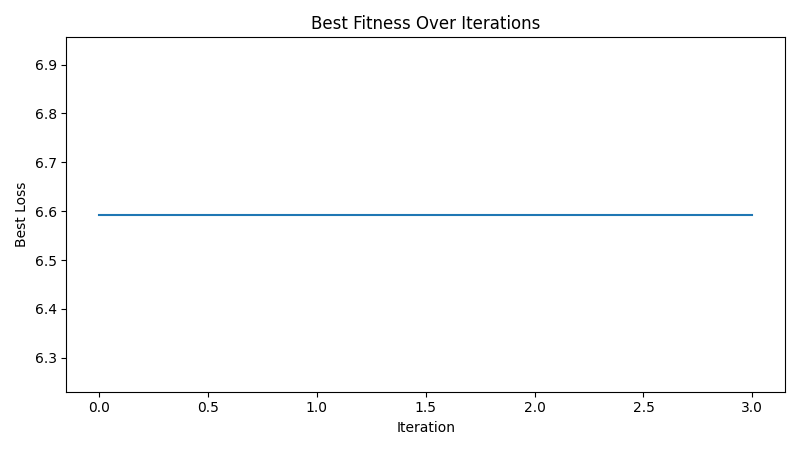

Values plotted in this chart, from the file beside it:
iteration, best_loss
1, 6.593
2, 6.593
3, 6.593
4, 6.593
